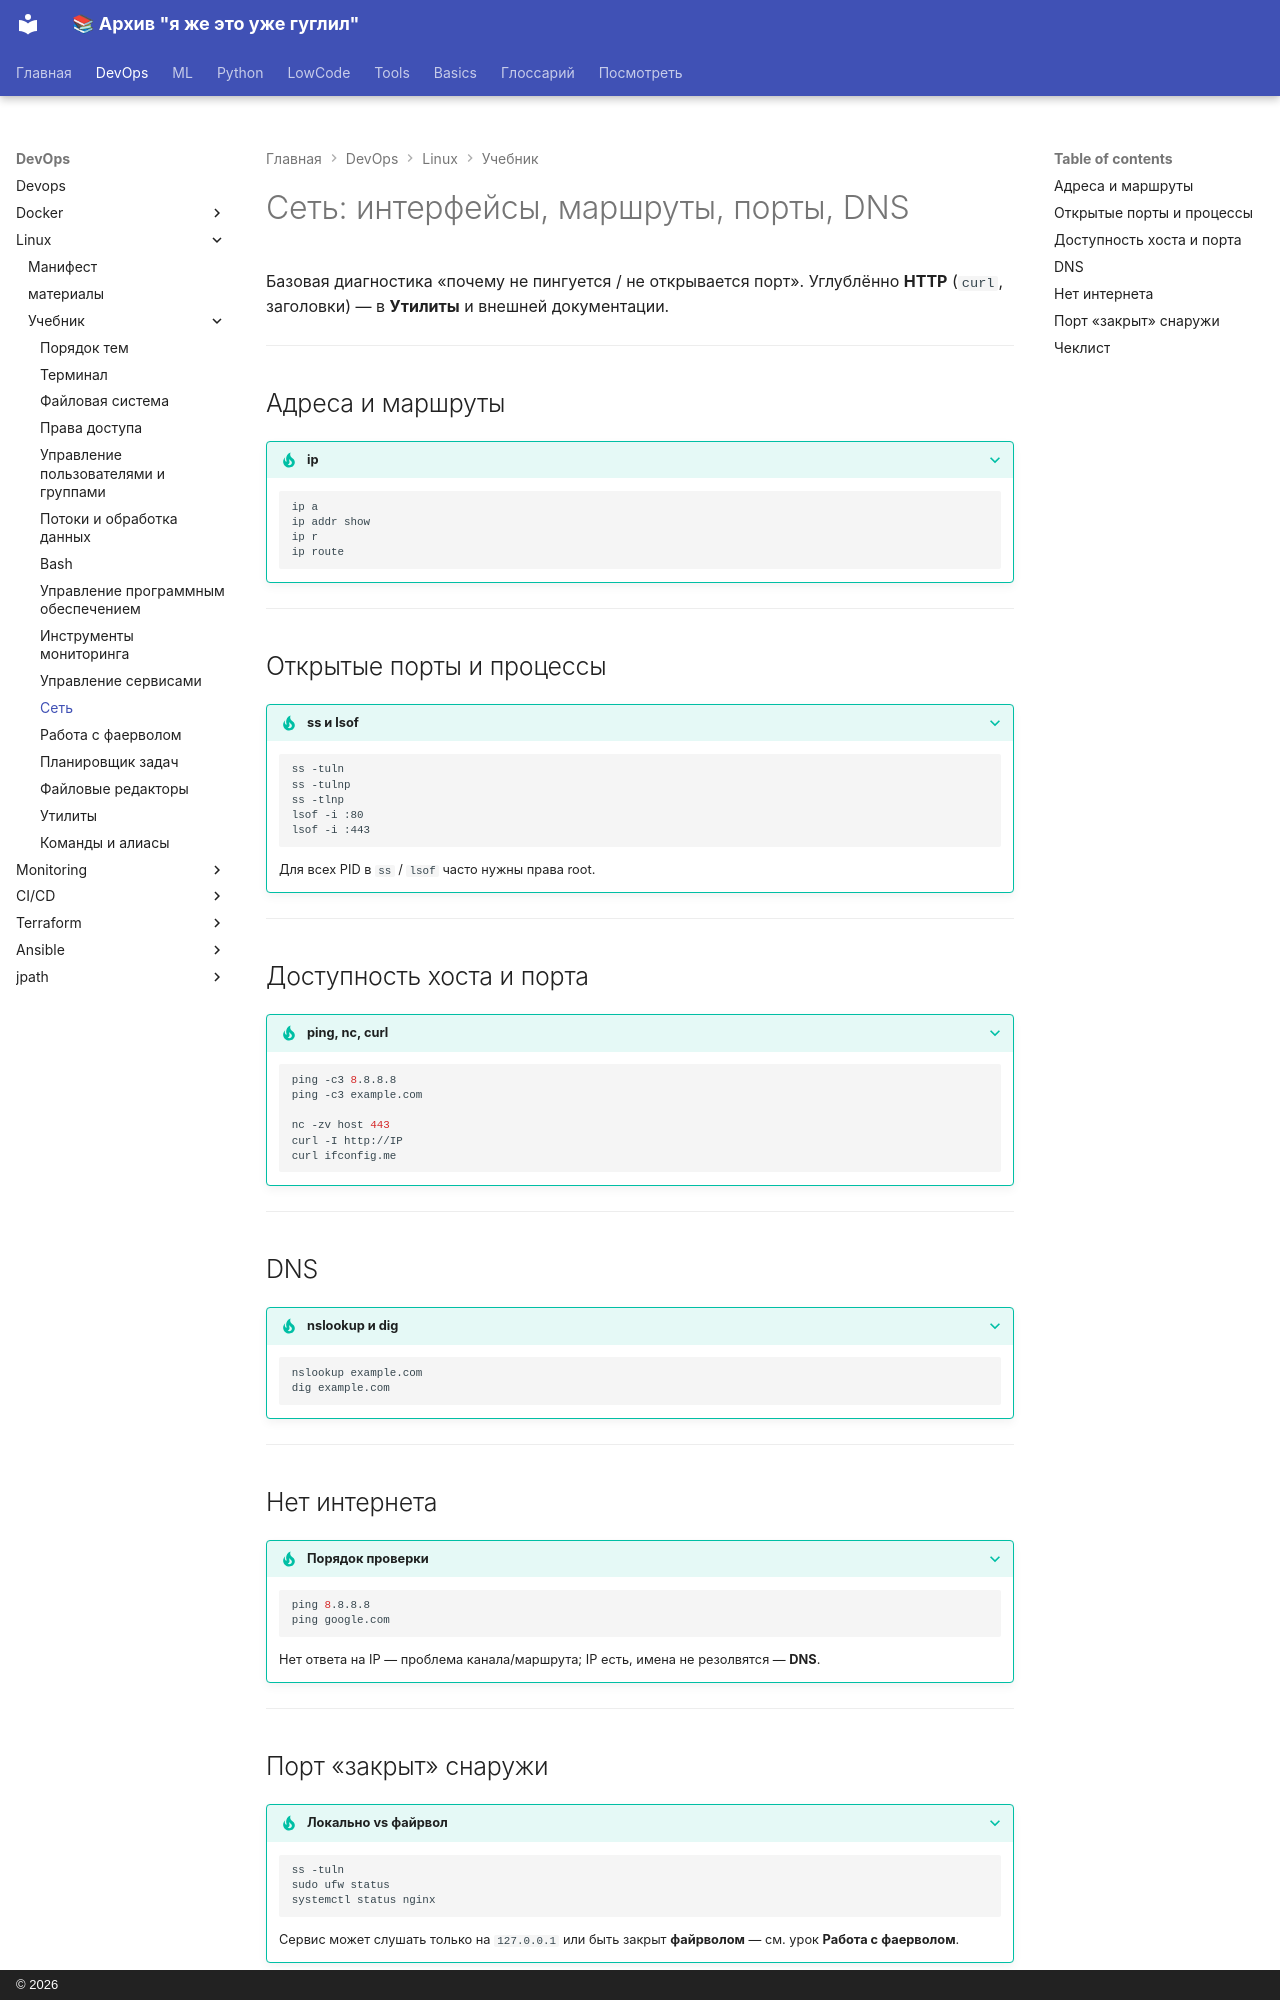

repository: a18091986edu/knowledge-base · page: devops/linux/tutor/network/index.html · generator: mkdocs · copyright: © 2026

# Сеть: интерфейсы, маршруты, порты, DNS

Базовая диагностика «почему не пингуется / не открывается порт». Углублённо **HTTP** (`curl`, заголовки) — в **Утилиты** и внешней документации.

---

## Адреса и маршруты

??? tip "ip"
    ```bash
    ip a
    ip addr show
    ip r
    ip route
    ```

---

## Открытые порты и процессы

??? tip "ss и lsof"
    ```bash
    ss -tuln
    ss -tulnp
    ss -tlnp
    lsof -i :80
    lsof -i :443
    ```

    Для всех PID в `ss` / `lsof` часто нужны права root.

---

## Доступность хоста и порта

??? tip "ping, nc, curl"
    ```bash
    ping -c3 8.8.8.8
    ping -c3 example.com

    nc -zv host 443
    curl -I http://IP
    curl ifconfig.me
    ```

---

## DNS

??? tip "nslookup и dig"
    ```bash
    nslookup example.com
    dig example.com
    ```

---

## Нет интернета

??? tip "Порядок проверки"
    ```bash
    ping 8.8.8.8
    ping google.com
    ```

    Нет ответа на IP — проблема канала/маршрута; IP есть, имена не резолвятся — **DNS**.

---

## Порт «закрыт» снаружи

??? tip "Локально vs файрвол"
    ```bash
    ss -tuln
    sudo ufw status
    systemctl status nginx
    ```

    Сервис может слушать только на `127.0.0.1` или быть закрыт **файрволом** — см. урок **Работа с фаерволом**.

---
